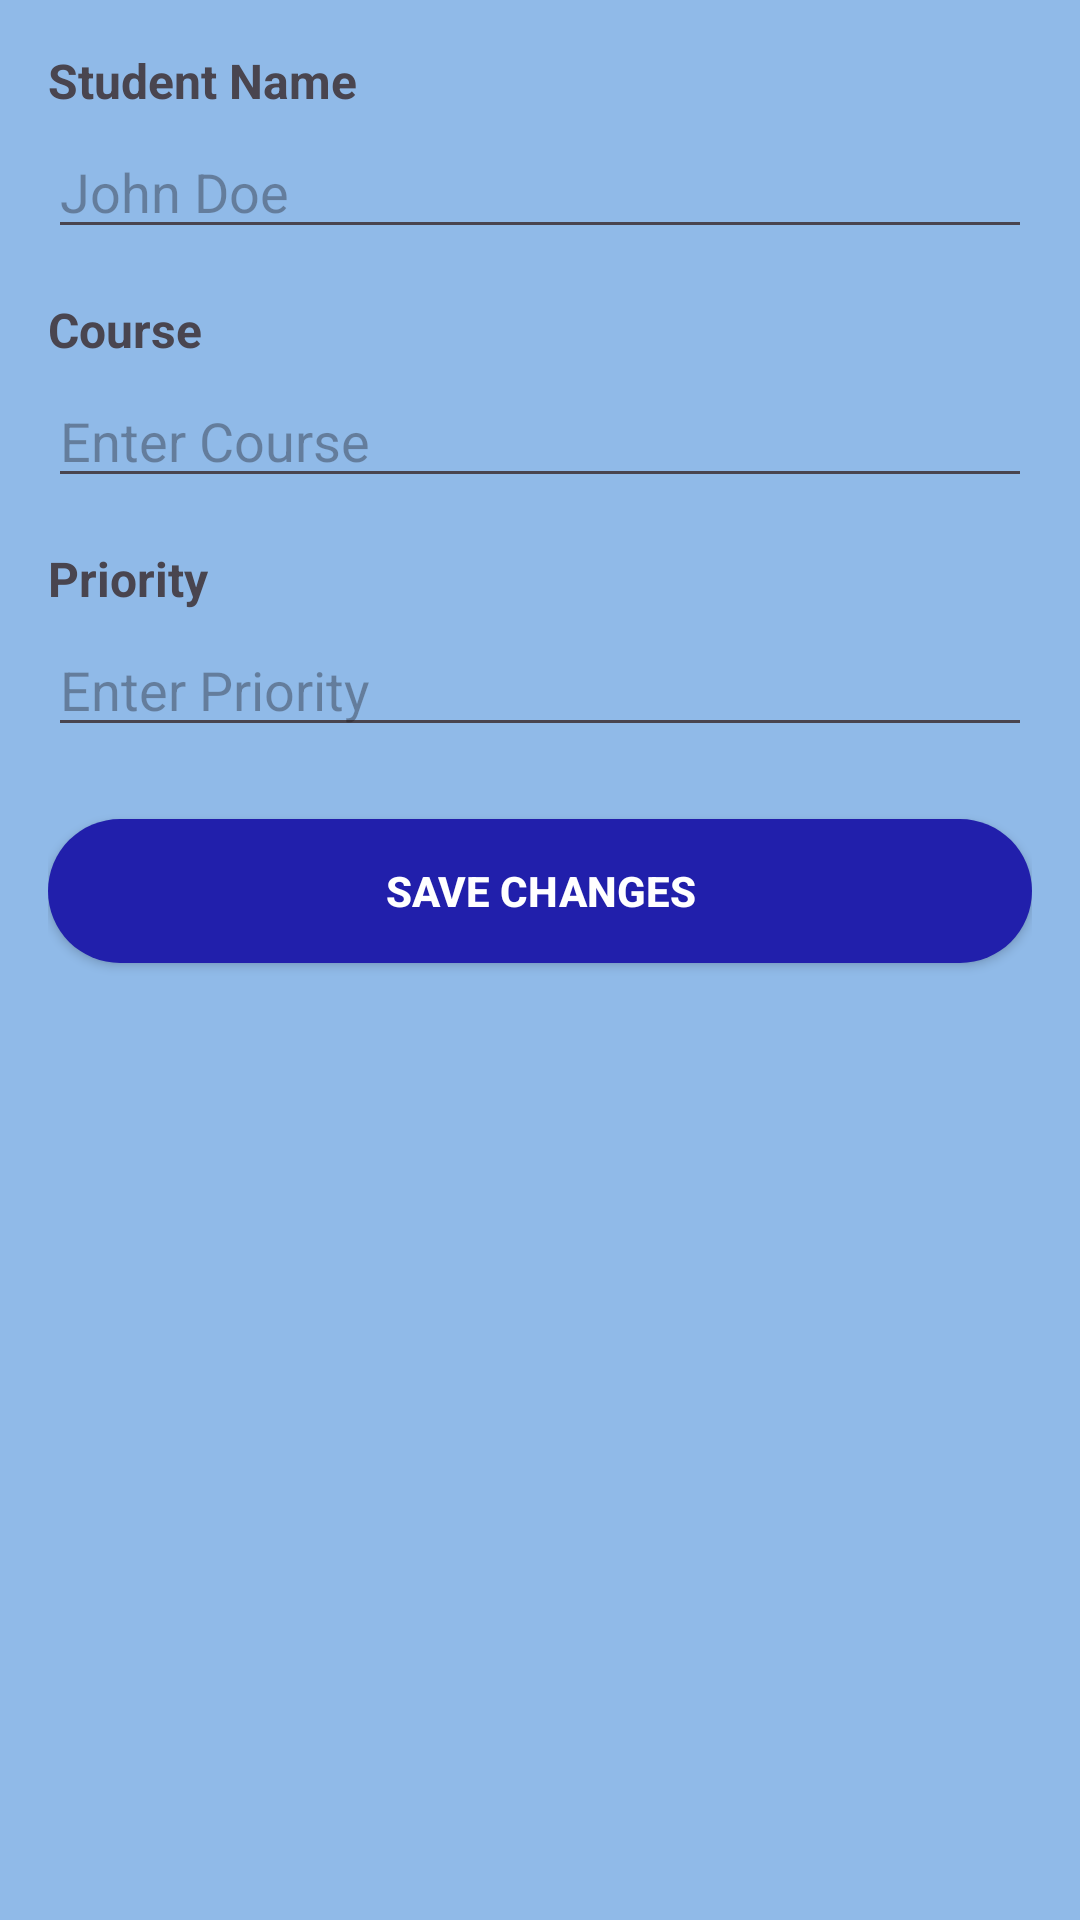

Produce the Android XML layout that renders to this screen, including the resource entries it uses.
<!-- AndroidManifest.xml: application theme Theme.Samiha_waiting_list_management -->
<!-- res/layout/activity_update_student.xml -->
<?xml version="1.0" encoding="utf-8"?>
<LinearLayout xmlns:android="http://schemas.android.com/apk/res/android"
    android:layout_width="match_parent"
    android:layout_height="match_parent"
    android:orientation="vertical"
    android:padding="16dp"
    android:background="@color/light_blue">

    
    <TextView
        android:layout_width="wrap_content"
        android:layout_height="wrap_content"
        android:text="Student Name"
        android:textStyle="bold"
        android:textSize="16sp"
        android:layout_marginBottom="4dp"/>

    
    <EditText
        android:id="@+id/editTextStudentName"
        android:layout_width="match_parent"
        android:layout_height="wrap_content"
        android:hint="John Doe" />

    
    <TextView
        android:layout_width="wrap_content"
        android:layout_height="wrap_content"
        android:text="Course"
        android:textStyle="bold"
        android:textSize="16sp"
        android:layout_marginTop="16dp"
        android:layout_marginBottom="4dp"/>

    
    <EditText
        android:id="@+id/editTextStudentCourse"
        android:layout_width="match_parent"
        android:layout_height="wrap_content"
        android:hint="Enter Course" />

    
    <TextView
        android:layout_width="wrap_content"
        android:layout_height="wrap_content"
        android:text="Priority"
        android:textStyle="bold"
        android:textSize="16sp"
        android:layout_marginTop="16dp"
        android:layout_marginBottom="4dp"/>

    
    <EditText
        android:id="@+id/editTextStudentPriority"
        android:layout_width="match_parent"
        android:layout_height="wrap_content"
        android:hint="Enter Priority" />

    
    <androidx.appcompat.widget.AppCompatButton
        android:id="@+id/buttonSaveStudent"
        android:layout_width="match_parent"
        android:layout_height="wrap_content"
        android:layout_gravity="center"
        android:text="Save Changes"
        android:textColor="@color/white"
        android:textStyle="bold"
        android:layout_marginTop="24dp"
        android:background="@drawable/regular_btn" />
</LinearLayout>
<!-- resources referenced by this layout -->
<resources>
  <color name="light_blue">#90bae8</color>
  <color name="white">#FFFFFFFF</color>
  <!-- drawable regular_btn (drawable) -->
  <?xml version="1.0" encoding="utf-8"?>
  <shape xmlns:android="http://schemas.android.com/apk/res/android">
      <corners android:radius="30dp"/> 
      <solid android:color="@color/blue"></solid>
  </shape>
  <style name="Theme.Samiha_waiting_list_management" parent="Base.Theme.Samiha_waiting_list_management" />
  <color name="blue">#211fab</color>
  <style name="Base.Theme.Samiha_waiting_list_management" parent="Theme.Material3.DayNight.NoActionBar">
          
          
      </style>
</resources>
